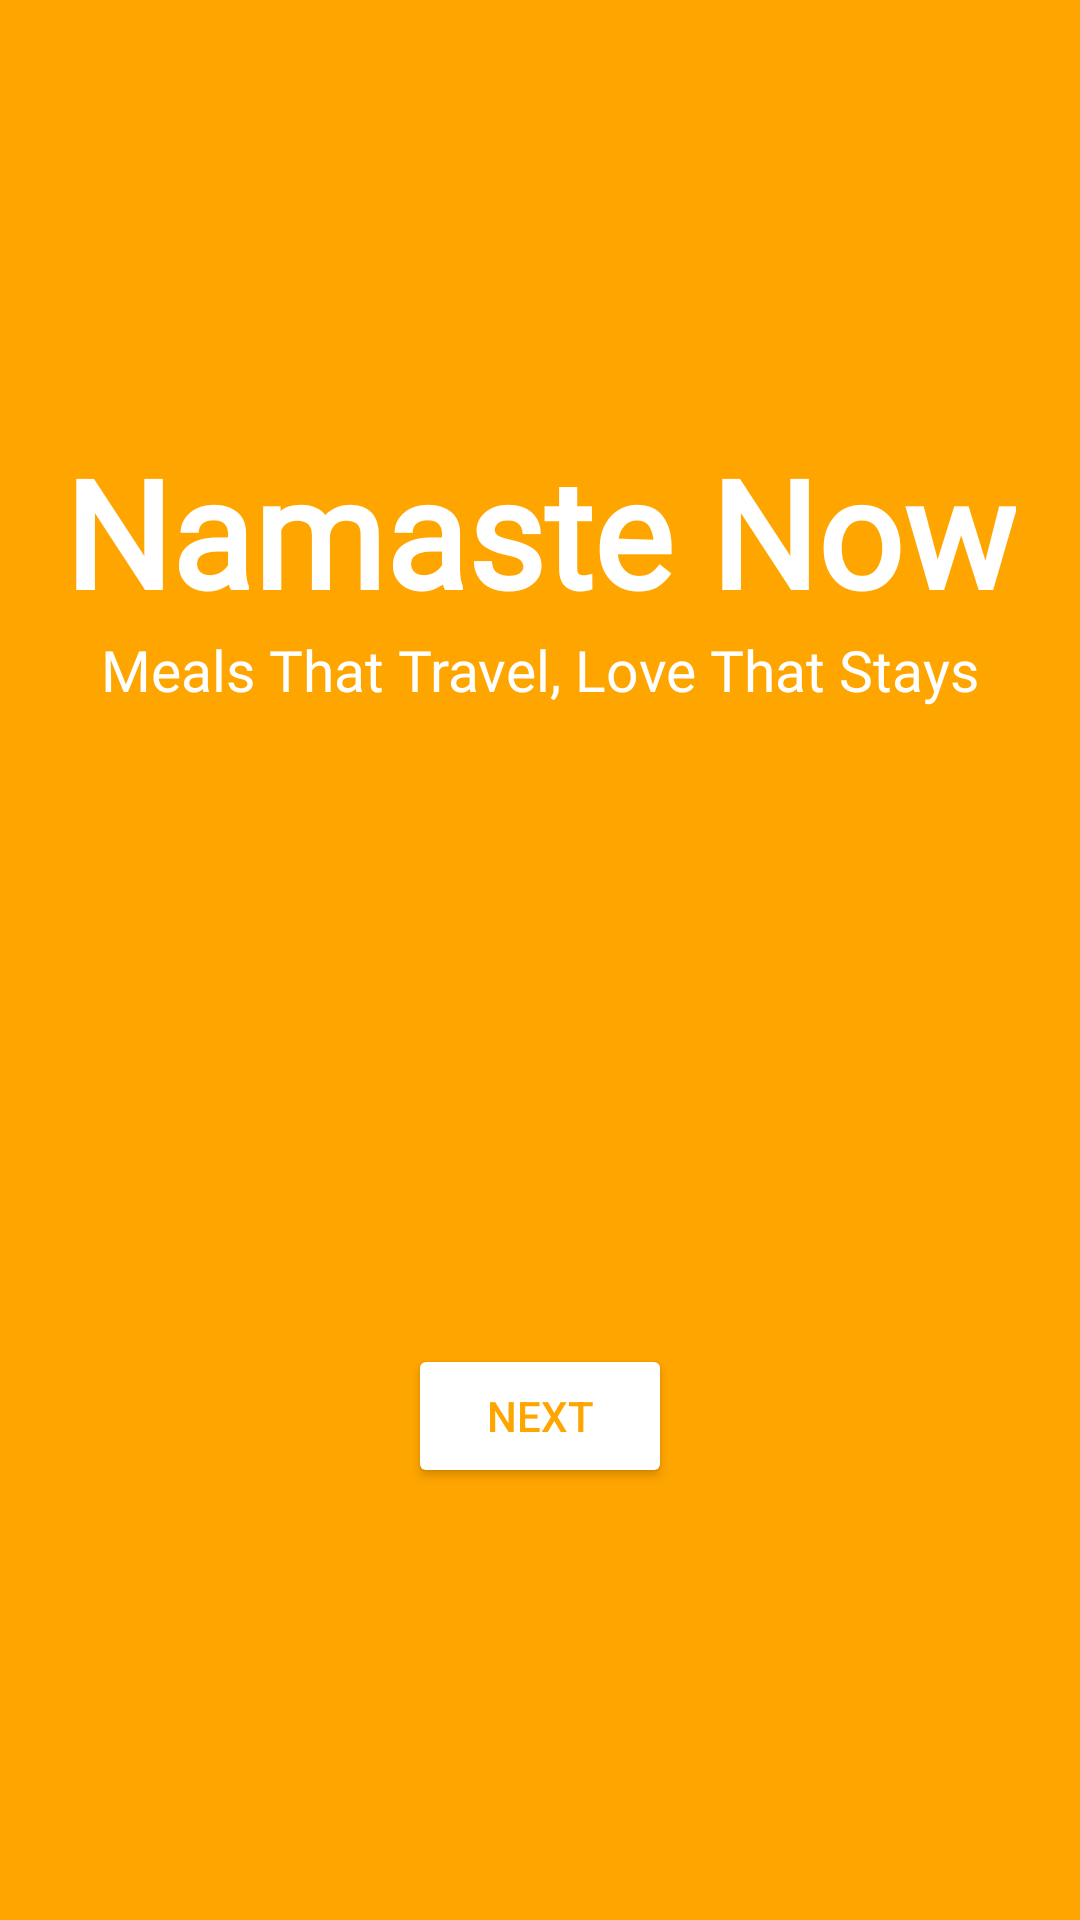

Layout XML and referenced resources for this Android screen:
<!-- AndroidManifest.xml: application theme Theme.Namaste -->
<!-- res/layout/activity_splash.xml -->
<?xml version="1.0" encoding="utf-8"?>
<RelativeLayout xmlns:android="http://schemas.android.com/apk/res/android"
    android:layout_width="match_parent"
    android:layout_height="match_parent"
    android:background="#FFA500">

    
    <LinearLayout
        android:id="@+id/screen1"
        android:layout_width="match_parent"
        android:layout_height="match_parent"
        android:orientation="vertical"
        android:gravity="center"
        android:padding="16dp">

        <TextView
            android:layout_width="wrap_content"
            android:layout_height="wrap_content"
            android:fontFamily="@font/charmonman_bold"
            android:text="Namaste Now"
            android:textColor="#FFFFFF"
            android:textSize="50sp"
            android:textStyle="bold" />

        <TextView
            android:layout_width="wrap_content"
            android:layout_height="wrap_content"
            android:text="Meals That Travel, Love That Stays"
            android:fontFamily="@font/adamina"
            android:textSize="19sp"
            android:textColor="#FFFFFF"
            android:layout_marginBottom="32dp" />

        <Button
            android:id="@+id/btnNext1"
            android:layout_width="wrap_content"
            android:layout_height="wrap_content"
            android:layout_marginTop="180dp"
            android:text="Next"
            android:backgroundTint="#FFFFFF"
            android:textColor="#FFA500" />
    </LinearLayout>

    
    <LinearLayout
        android:id="@+id/screen2"
        android:layout_width="match_parent"
        android:layout_height="match_parent"
        android:orientation="vertical"
        android:gravity="center"
        android:padding="16dp"
        android:visibility="gone"> 

        <TextView
            android:layout_width="wrap_content"
            android:layout_height="wrap_content"
            android:layout_marginBottom="16dp"
            android:text="Welcome to Namaste Now"
            android:fontFamily="@font/adamina"
            android:textColor="#FFFFFF"
            android:textSize="24sp"
            android:textStyle="bold" />



        <TextView
            android:layout_width="wrap_content"
            android:layout_height="wrap_content"
            android:layout_marginTop="75dp"
            android:fontFamily="@font/adamina"
            android:text="Experience seamless home-to-home delivery designed to keep you connected to your roots, featuring freshness-preserving temperature-controlled packaging, cost-effective bulk shipping, and the ease of real-time global tracking—bringing love and comfort from home to anywhere in the world."
            android:textColor="#FFFFFF"
            android:textAlignment="center"
            android:textSize="16sp" />

        <Button
            android:id="@+id/btnNext2"
            android:layout_width="wrap_content"
            android:layout_height="wrap_content"
            android:layout_marginTop="100dp"
            android:text="Next"
            android:backgroundTint="#FFFFFF"
            android:textColor="#FFA500" />
    </LinearLayout>

</RelativeLayout>
<!-- resources referenced by this layout -->
<resources>
  <style name="Theme.Namaste" parent="Theme.MaterialComponents.DayNight.NoActionBar">
          
          <item name="colorPrimary">@color/purple_500</item>
          <item name="colorPrimaryVariant">@color/purple_700</item>
          <item name="colorOnPrimary">@color/white</item>
  
          
          <item name="colorSecondary">@color/teal_200</item>
          <item name="colorOnSecondary">@color/black</item>
  
  
          
          <item name="android:textColor">@color/black</item>
  
          
          <item name="android:windowBackground">@color/gray_light</item>
      </style>
  <color name="purple_500">#6200EE</color>
  <color name="purple_700">#3700B3</color>
  <color name="white">#FFFFFFFF</color>
  <color name="teal_200">#03DAC5</color>
  <color name="black">#FF000000</color>
  <color name="gray_light">#F5F5F5</color>
</resources>
